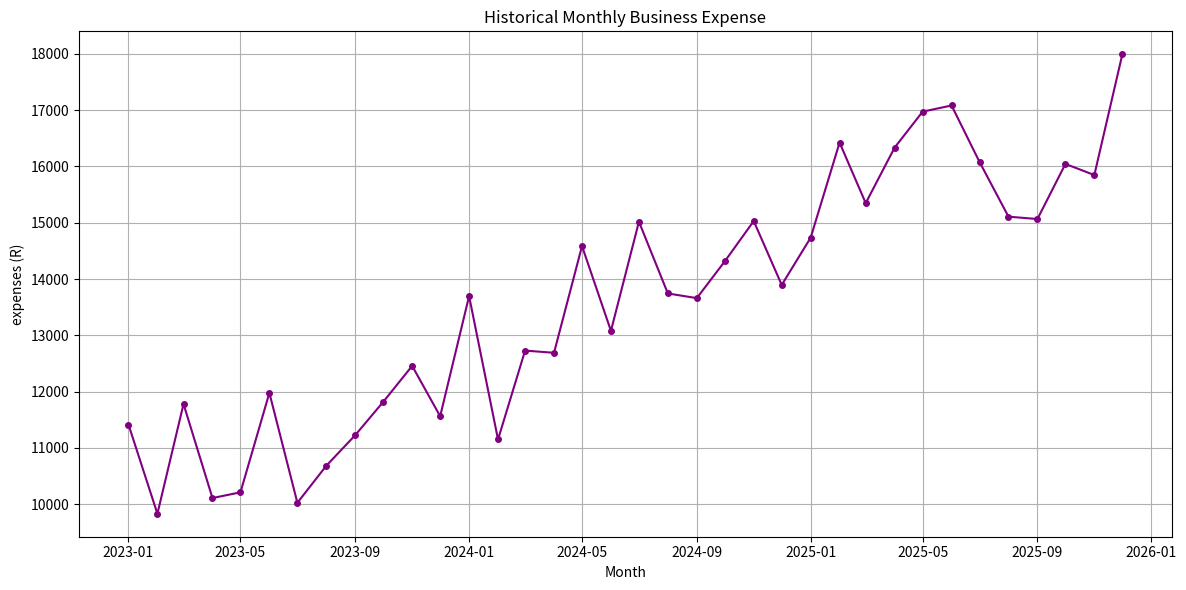

This chart was generated by the following Python code:
import pandas as pd
import numpy as np
import matplotlib.pyplot as plt

# ---Config for data generations 
num_months = 36
start_date = '2023-01-01'
base_expense = 10000
monthly_increase = 200
random_flactuation = 1500

print('--- Generating Synthetic Business Expense Data ---')

#creating a range of monthly dates
dates = pd.date_range(start = start_date, periods = num_months, freq = 'MS')

# Generate expense
expenses = []
for i in range(num_months):
	expense = base_expense + (i*monthly_increase)+np.random.uniform(-random_flactuation,random_flactuation)
	expenses.append(max(5000, round(expense,2)))

#Create a dataframe
data = pd.DataFrame({
	'Month': dates,
	'expenses_R': expenses
	})
data.set_index('Month', inplace = True)

print('Data generated successfully. First 5 rows')
print(data.head())

#Visualise the generated data
plt.figure(figsize = (12, 6))
plt.plot(data.index, data['expenses_R'], marker = 'o', linestyle = '-', color = 'purple', markersize=4)
plt.title('Historical Monthly Business Expense')
plt.ylabel('expenses (R)')
plt.xlabel('Month')
plt.grid(True)
plt.tight_layout()
plt.savefig('Historical_Expenses.png')
#save data to csv
data.to_csv('monthly_expenses.csv')
print('Historical Expense data saved to monthly_expenses.csv')
plt.show()
